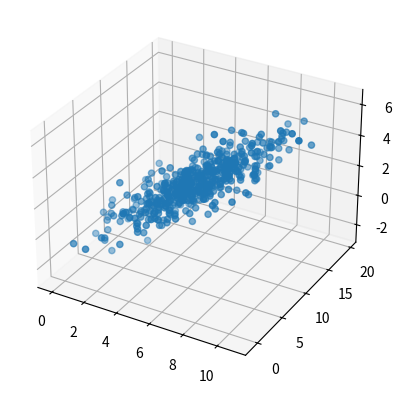
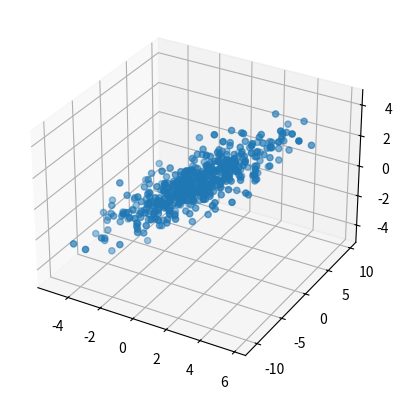
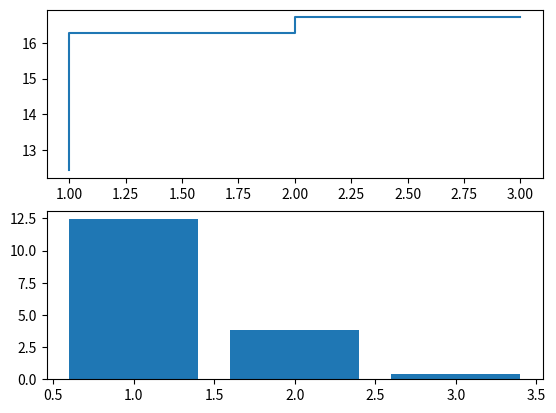
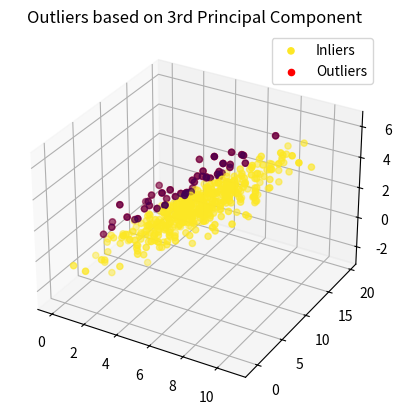
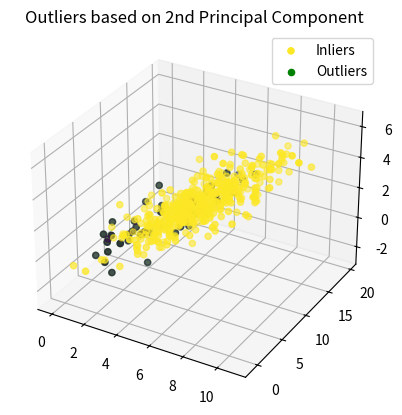
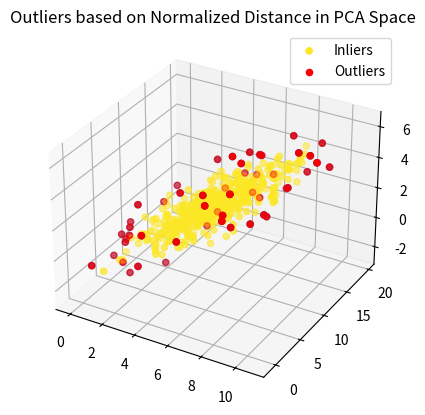

These charts were generated, in order, by the following Python code:
import numpy as np
import matplotlib.pyplot as plt
from mpl_toolkits.mplot3d import Axes3D

mean = [5,10,2]
cov = [[3,2,2],[2,10,1],[2,1,2]]
data = np.random.multivariate_normal(mean, cov, 500)

fig = plt.figure()
ax = fig.add_subplot(111, projection='3d')
ax.scatter(data[:,0], data[:,1], data[:,2])
plt.show()

data_centered = data - np.mean(data, axis=0)
cov_matrix = np.cov(data_centered, rowvar=False)
eigenvalues, eigenvectors = np.linalg.eig(cov_matrix)

print("Eigenvalues: ", eigenvalues)
print("Eigenvectors: ", eigenvectors)
print("cov_matrix: ", cov_matrix)

fig = plt.figure()
ax = fig.add_subplot(111, projection='3d')
ax.scatter(data_centered[:,0], data_centered[:,1], data_centered[:,2])
plt.show()

sorted_eigenvalues = np.sort(eigenvalues)[::-1]
cumulative_variance = np.cumsum(sorted_eigenvalues)
print("Sorted eigenvalues: ", sorted_eigenvalues)
print("Cumulative variance: ", cumulative_variance)

fig, ax = plt.subplots(2)
ax[0].step(range(1, len(sorted_eigenvalues)+1), cumulative_variance)
ax[1].bar(range(1, len(sorted_eigenvalues)+1), sorted_eigenvalues)
plt.show()

projected_data = data_centered @ eigenvectors

pca_3rd_component = projected_data[:, 2]
contamination_rate = 0.1
threshold_3rd = np.quantile(pca_3rd_component, 1 - contamination_rate)
outliers_3rd = pca_3rd_component > threshold_3rd

fig = plt.figure()
ax = fig.add_subplot(111, projection='3d')
ax.scatter(data[:, 0], data[:, 1], data[:, 2], c=~outliers_3rd, label='Inliers')
ax.scatter(data[outliers_3rd, 0], data[outliers_3rd, 1], data[outliers_3rd, 2], c='red', label='Outliers')
ax.set_title("Outliers based on 3rd Principal Component")
ax.legend()
plt.show()

pca_2nd_component = projected_data[:, 1]
threshold_2nd = np.quantile(pca_2nd_component, 1 - contamination_rate)
outliers_2nd = pca_2nd_component > threshold_2nd

fig = plt.figure()
ax = fig.add_subplot(111, projection='3d')
ax.scatter(data[:, 0], data[:, 1], data[:, 2], c=~outliers_2nd, label='Inliers')
ax.scatter(data[outliers_2nd, 0], data[outliers_2nd, 1], data[outliers_2nd, 2], c='green', label='Outliers')
ax.set_title("Outliers based on 2nd Principal Component")
ax.legend()
plt.show()

centroid = np.mean(projected_data, axis=0)
normalized_distances = np.abs((projected_data - centroid) / np.std(projected_data, axis=0))
total_distance = np.sum(normalized_distances, axis=1)

contamination_rate = 0.1
threshold = np.quantile(total_distance, 1 - contamination_rate)
outliers = total_distance > threshold

fig = plt.figure()
ax = fig.add_subplot(111, projection='3d')
ax.scatter(data[:, 0], data[:, 1], data[:, 2], c=~outliers, label='Inliers')
ax.scatter(data[outliers, 0], data[outliers, 1], data[outliers, 2], c='red', label='Outliers')
ax.set_title("Outliers based on Normalized Distance in PCA Space")
ax.legend()
plt.show()